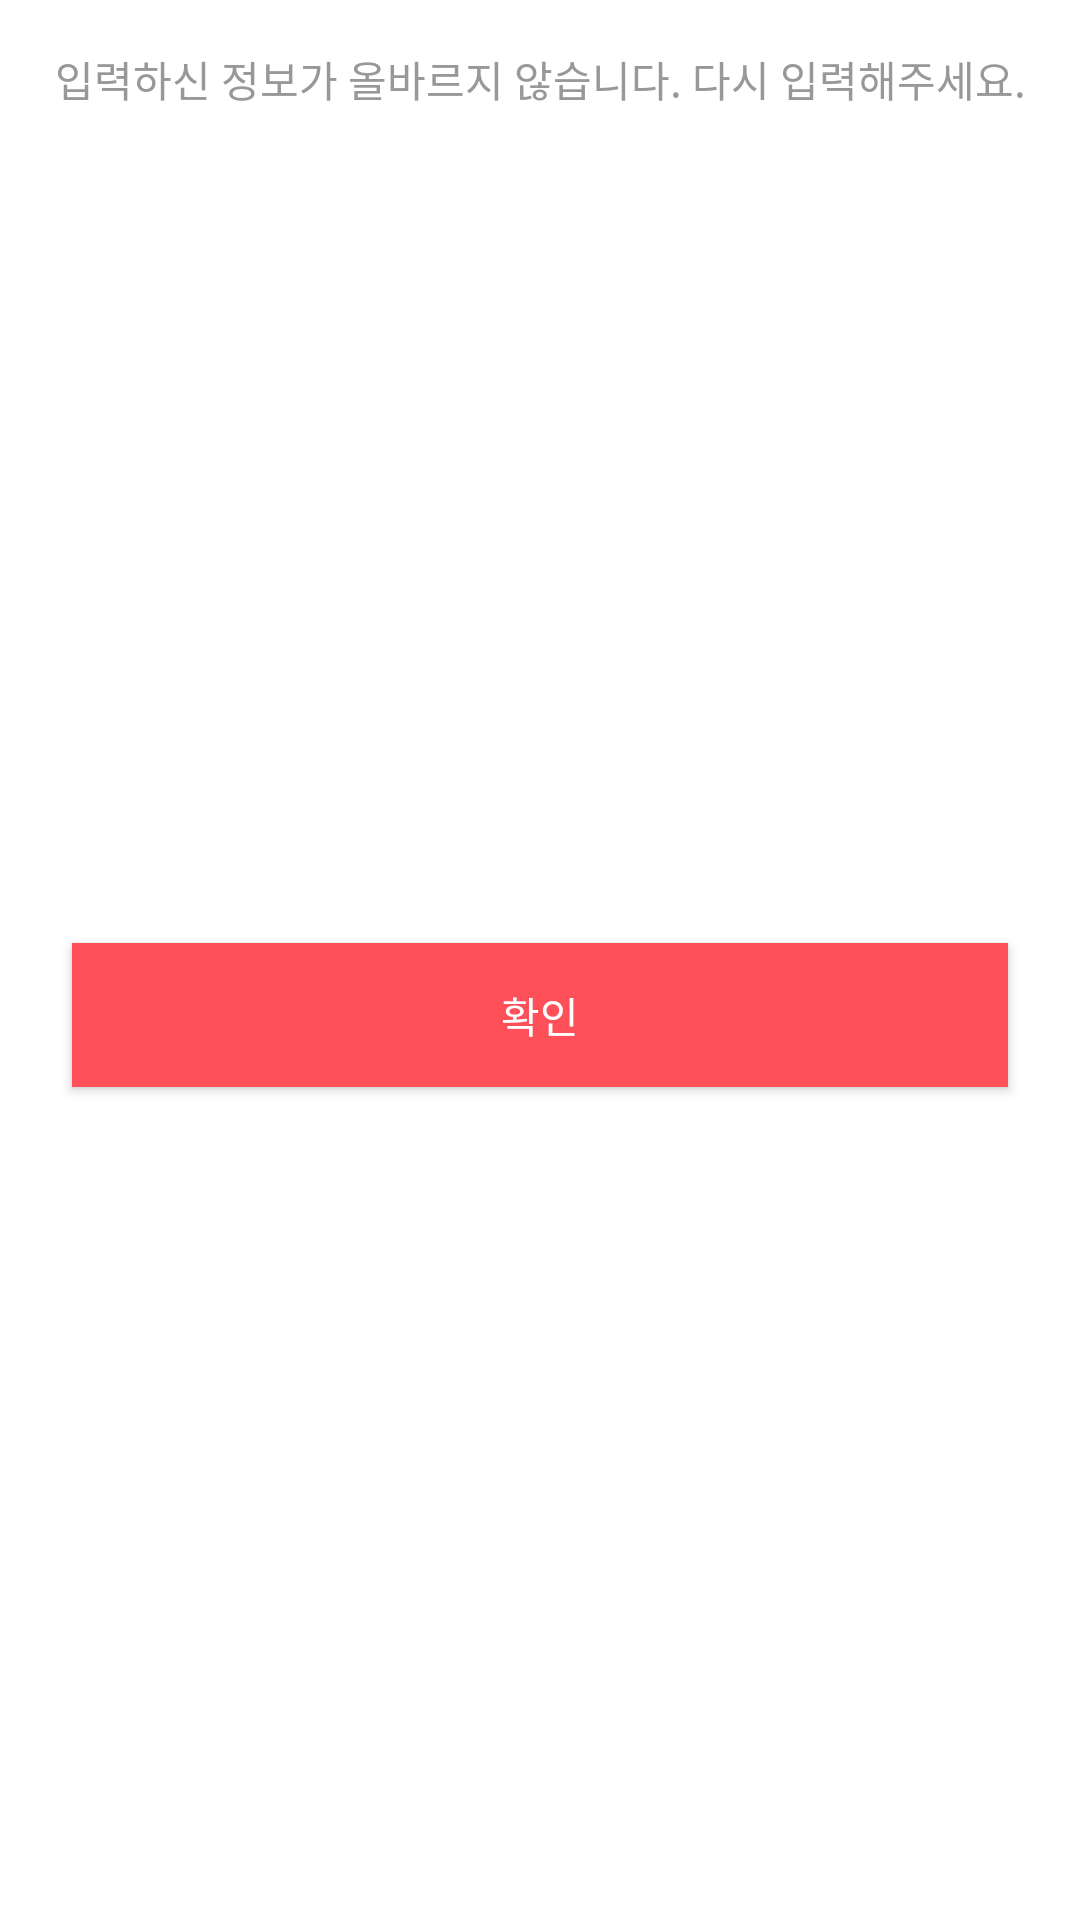

Here is an Android app screen rendered from its layout file. Give the layout XML and the strings, colors and styles it references.
<!-- AndroidManifest.xml: application theme AppTheme -->
<!-- res/layout/dialog_logininfo_notcorrected.xml -->
<?xml version="1.0" encoding="utf-8"?>
<androidx.constraintlayout.widget.ConstraintLayout xmlns:android="http://schemas.android.com/apk/res/android"
    xmlns:app="http://schemas.android.com/apk/res-auto"
    xmlns:tools="http://schemas.android.com/tools"
    android:layout_width="match_parent"
    android:layout_height="wrap_content"
    android:background="@color/white">

    <TextView
        android:id="@+id/textView25"
        android:layout_width="wrap_content"
        android:layout_height="wrap_content"
        android:layout_marginStart="24dp"
        android:layout_marginTop="16dp"
        android:layout_marginEnd="24dp"
        android:inputType="textMultiLine"
        android:maxLines="2"
        android:text="입력하신 정보가 올바르지 않습니다. 다시 입력해주세요."
        android:textColor="@color/bunjang_dark_gray"
        app:layout_constraintEnd_toEndOf="parent"
        app:layout_constraintStart_toStartOf="parent"
        app:layout_constraintTop_toTopOf="parent" />

    <Button
        android:id="@+id/login_info_btn_notcorrected"
        android:layout_width="0dp"
        android:layout_height="wrap_content"
        android:layout_marginStart="24dp"
        android:layout_marginTop="16dp"
        android:layout_marginEnd="24dp"
        android:layout_marginBottom="16dp"
        android:background="@color/colorAccent"
        android:text="확인"
        android:textColor="#FFFFFF"
        app:layout_constraintBottom_toBottomOf="parent"
        app:layout_constraintEnd_toEndOf="parent"
        app:layout_constraintStart_toStartOf="parent"
        app:layout_constraintTop_toBottomOf="@+id/textView25" />
</androidx.constraintlayout.widget.ConstraintLayout>
<!-- resources referenced by this layout -->
<resources>
  <color name="bunjang_dark_gray">#989898</color>
  <color name="colorAccent">#FD5058</color>
  <color name="white">#FFFFFFFF</color>
  <style name="AppTheme" parent="Theme.AppCompat.DayNight">
          <item name="colorPrimary">@color/colorPrimary</item>
          <item name="colorAccent">@color/colorAccent</item>
      </style>
  <color name="colorPrimary">#fcfcfc</color>
</resources>
